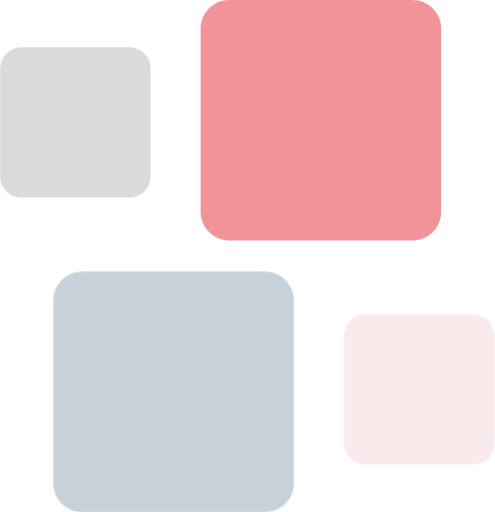
t = 0.00 s
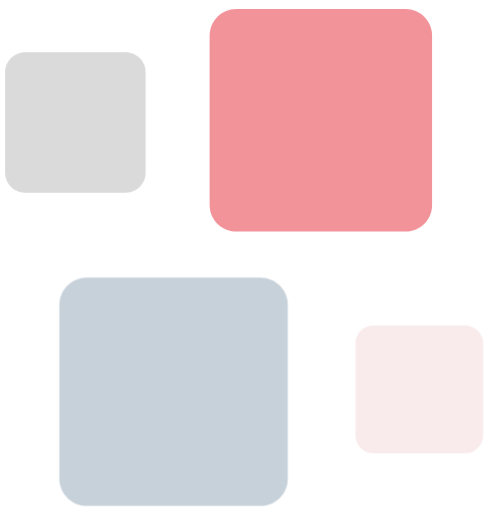
t = 0.75 s
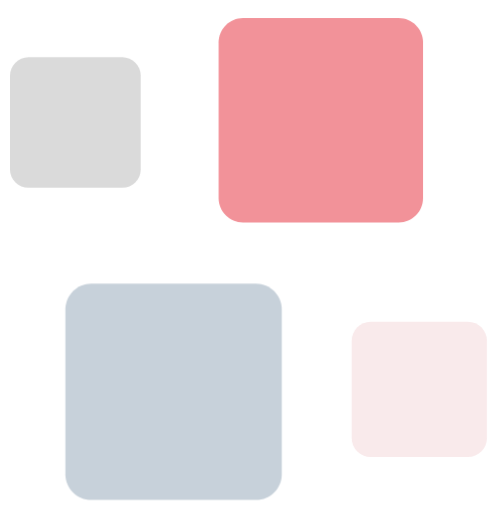
t = 1.50 s
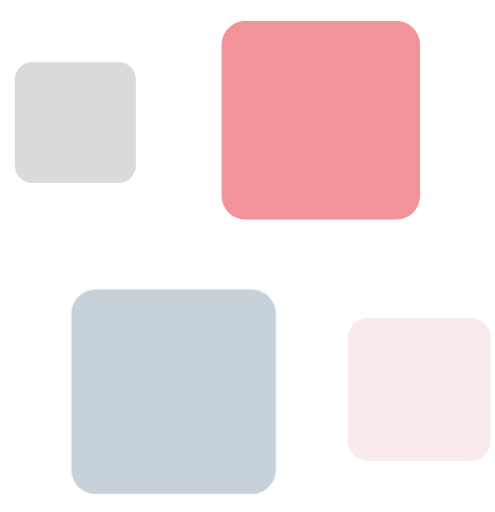
t = 2.25 s

The animated SVG that drew these frames (rendered in a browser with its animation timeline set to each time). Animation: 1 CSS @keyframes rule; one cycle of 3.00 s, repeats indefinitely.

<svg width="483" height="500" viewBox="0 0 483 500" fill="none" xmlns="http://www.w3.org/2000/svg"><g id="Group"><path id="translate_1" style="transform-origin: center; transform-box: fill-box; animation: zoom 2s linear infinite alternate;" d="M223.697 0H402.497C417.978 0 430.527 12.5498 430.527 28.0308V206.831C430.527 222.312 417.978 234.861 402.497 234.861H223.697C208.216 234.861 195.666 222.312 195.666 206.831V28.0308C195.666 12.5498 208.216 0 223.697 0Z" fill="#F29299"/><path id="translate_2" style="transform-origin: center; transform-box: fill-box; animation: zoom 1s linear infinite alternate;" d="M356.569 306.855H461.892C473.343 306.855 482.625 316.138 482.625 327.588V432.911C482.625 444.361 473.343 453.644 461.892 453.644H356.569C345.119 453.644 335.837 444.361 335.837 432.911V327.588C335.837 316.138 345.119 306.855 356.569 306.855Z" fill="#F9EAEB"/><path id="translate_3" style="transform-origin: center; transform-box: fill-box; animation: zoom 3s linear infinite alternate;" d="M258.725 500H79.9252C64.4442 500 51.8945 487.45 51.8945 471.969L51.8945 293.169C51.8945 277.688 64.4442 265.139 79.9252 265.139H258.725C274.206 265.139 286.756 277.688 286.756 293.169V471.969C286.756 487.45 274.206 500 258.725 500Z" fill="#C7D1DA"/><path id="translate_4" style="transform-origin: center; transform-box: fill-box; animation: zoom 2.3s linear infinite alternate;" d="M126.055 192.961L20.7328 192.961C9.2824 192.961 0 183.679 0 172.228L0 66.9053C0 55.4549 9.2824 46.1725 20.7328 46.1725L126.055 46.1725C137.506 46.1725 146.788 55.4549 146.788 66.9053L146.788 172.228C146.788 183.679 137.506 192.961 126.055 192.961Z" fill="#DADADA"/></g><style>@keyframes zoom { 0% { transform: scale(1); } 100% { transform: scale(.8); }}</style></svg>